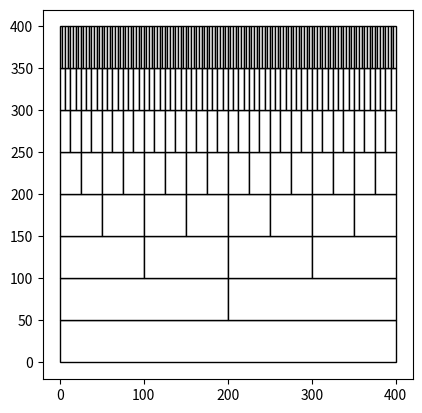

Generate this figure with matplotlib: (Note: this script raises an exception after producing the figure.)
# -*- coding: utf-8 -*-
"""
Created on Fri Feb  4 15:14:40 2022
"""

import numpy as np
import matplotlib.pyplot as plt
import random

#%%
#Initialisation


sig=3
beta=1.2
rho=1
k=1
m=2#Number of subgroups per group
N=8#Number of levels in heirarchy including top layer with everyone
n=N-1#
agents=m**n



def Boost(x): # x is the array of times
  t=min(x) #find smallest time
  buyer=np.where(x == t)[0] #find index of buyer
  return(t,buyer)

def Hrarchy_Vect(i):
    vect=np.zeros(N,dtype=int)
    for l in range(N):# l=[0,1,...n]
        vect[l]=i//m**l
    return vect




#%%

length=400
height=length/N
plt.axes()
for i in range(N):
    
    for j in range(m**i):  
        rectangle = plt.Rectangle((j*length*m**(-i),height*i), length*m**(-i), height, fc='white',ec="black")
        plt.gca().add_patch(rectangle)


plt.axis('scaled')
plt.show()

#%%
#Performing iterations
S_vector_old=np.zeros(agents)
Change_Times_List=[]
t=0#Initialising time
Finish=0
times=np.array([])#List of times where agents buy
sales=np.array([])#Sales at each time where agents buy
sigmas=sig*np.ones(m**n)# List of sigma values for agents
S_vector=np.zeros(m**n)#List of S values
Hrarchy_Sold_Bool=np.zeros((N,agents))
Hrarchy_Sold_Numbers=np.zeros((N,agents))

"""
Need to initialise buy_time array - so first buy-time array

"""

TimeArray=np.array([-np.log(1-random.random())/(k*sig**rho) for i in range(agents)]) #Generate times from distribution


while Hrarchy_Sold_Bool[n][0]==0:
    ##############################################
    
    #This bit creates list of indices of agents who haven't sold
    #This could be streamlined with new boost method, but we'll do that later. 
    
    # UnsoldAgntsInds=np.array([],dtype=int)
    # for i in range(m**n):
    #     if Hrarchy_Sold_Bool[0][i]==0:
    #         UnsoldAgntsInds=np.append(UnsoldAgntsInds,i)
            
    t,buyer=Boost(TimeArray)  #Finds smallest time and the buyer index corresponding to that time
    
    Hrarchy_Sold_Bool[0][buyer]=1
    rectangle = plt.Rectangle((buyer*length*m**(-n),height*n), length*m**(-n), height, fc='red',ec="black")
    plt.gca().add_patch(rectangle)
 
    
    for HrarchyRow in range(N):#[0,1,2,...n]
        #This updates the numerical Hrarchy matrix
        Hrarchy_Sold_Numbers[HrarchyRow][int(Hrarchy_Vect(buyer)[HrarchyRow])]+=1
    """
    Boost
    -----
    
    List/Array of buy_times from previous iteration or initialisation) known. 
    From list of indices of unsold agents, find smallest time t'. 
    t=t', append this to times array. 
    
    Index of agent with buy time t' is i. Then assert that this guy has sold 
    using:
        
    Hrarchy_Sold_Bool[0][i]=1
    for HrarchyRow in range(N):#[0,1,2,...n]
        #This updates the numerical Hrarchy matrix
        Column=Hrarchy_Vect(i)[HrarchyRow]
        Column=int(Column)
        Hrarchy_Sold_Numbers[HrarchyRow][Column]+=1
    
    Now the code knows this guy has sold. Continue with the origianl code: 
    """
    
    #Getting boolean Hrarchy matrix from numerical matrix
    for i in range(1,N):
        for j in range(m**(n-i)):
            if Hrarchy_Sold_Numbers[i][j]==m**i:
                Hrarchy_Sold_Bool[i][j]=1
                rectangle = plt.Rectangle((j*length*m**(-n+i),height*(n-i)), length*m**(-n+i), height, fc='red',ec="black")
                plt.gca().add_patch(rectangle)
                  
    plt.pause(1e-20)          
    #Getting matrix to find S values
    Hrarchy_S=np.zeros((N,agents))#number of full n-1 order objcts in n ordr obj        
    Hrarchy_S[0]=Hrarchy_Sold_Numbers[0]
    Hrarchy_S[1]=Hrarchy_Sold_Numbers[1]
    for row in range(1,n):
        for i in range(0,m**(n-row)):
            if Hrarchy_S[row][i]==m:
                Hrarchy_S[row+1][i//m]+=1
    
    #This calculates S value vector 
    S_vector=np.zeros(agents)
    for i in range(agents):
        Vector_i=Hrarchy_Vect(i)
        S=0
        for j in range(1,N):
            S+=Hrarchy_S[j][Vector_i[j]]
        S_vector[i]=S    
    #This calculates new_sigmas
        sigmas[i]=sig**rho*2**(S_vector[i]*beta)    
    
    """
    Generate new buy times
    ----------------------
    
    S_vector is the list of S values for the agents. E.g. S_vector[3] is the S
    value for the agent with index 3. Perhaps store the previous s vector and 
    compare this to the current S_vector. 
    
    For the agents with changed S_vector values, generate new times. Use the 
    PDF to generate dt. Then add dt to t (which is the time of this iteration)
    - this is their new buy time. 

    

    """
    
    for j in range(len(TimeArray)):
        if S_vector[j]==S_vector_old[j] or TimeArray[j]==1e7:  #Does what is described above
            pass
        else: #generates new time using the new sigmas 
            TimeArray[j]=t-(np.log(1-random.random())/(k*sigmas[j]))
    
    ###############################################
    print(t)# Current time 
    print(Hrarchy_Sold_Numbers[n][0])#Total number of bought agents
    times=np.append(times,t)
    sales=np.append(sales,Hrarchy_Sold_Numbers[n][0])
    #plt.plot(times,sales,'k')    
    #plt.show()                     #in case you want to animate the market
    #plt.pause(0.00001)             #this makes code slower of course
    S_vector_old=S_vector 
    TimeArray[buyer]=1e7 #make sure this buyer never gets picked again by boost method






        

        
    